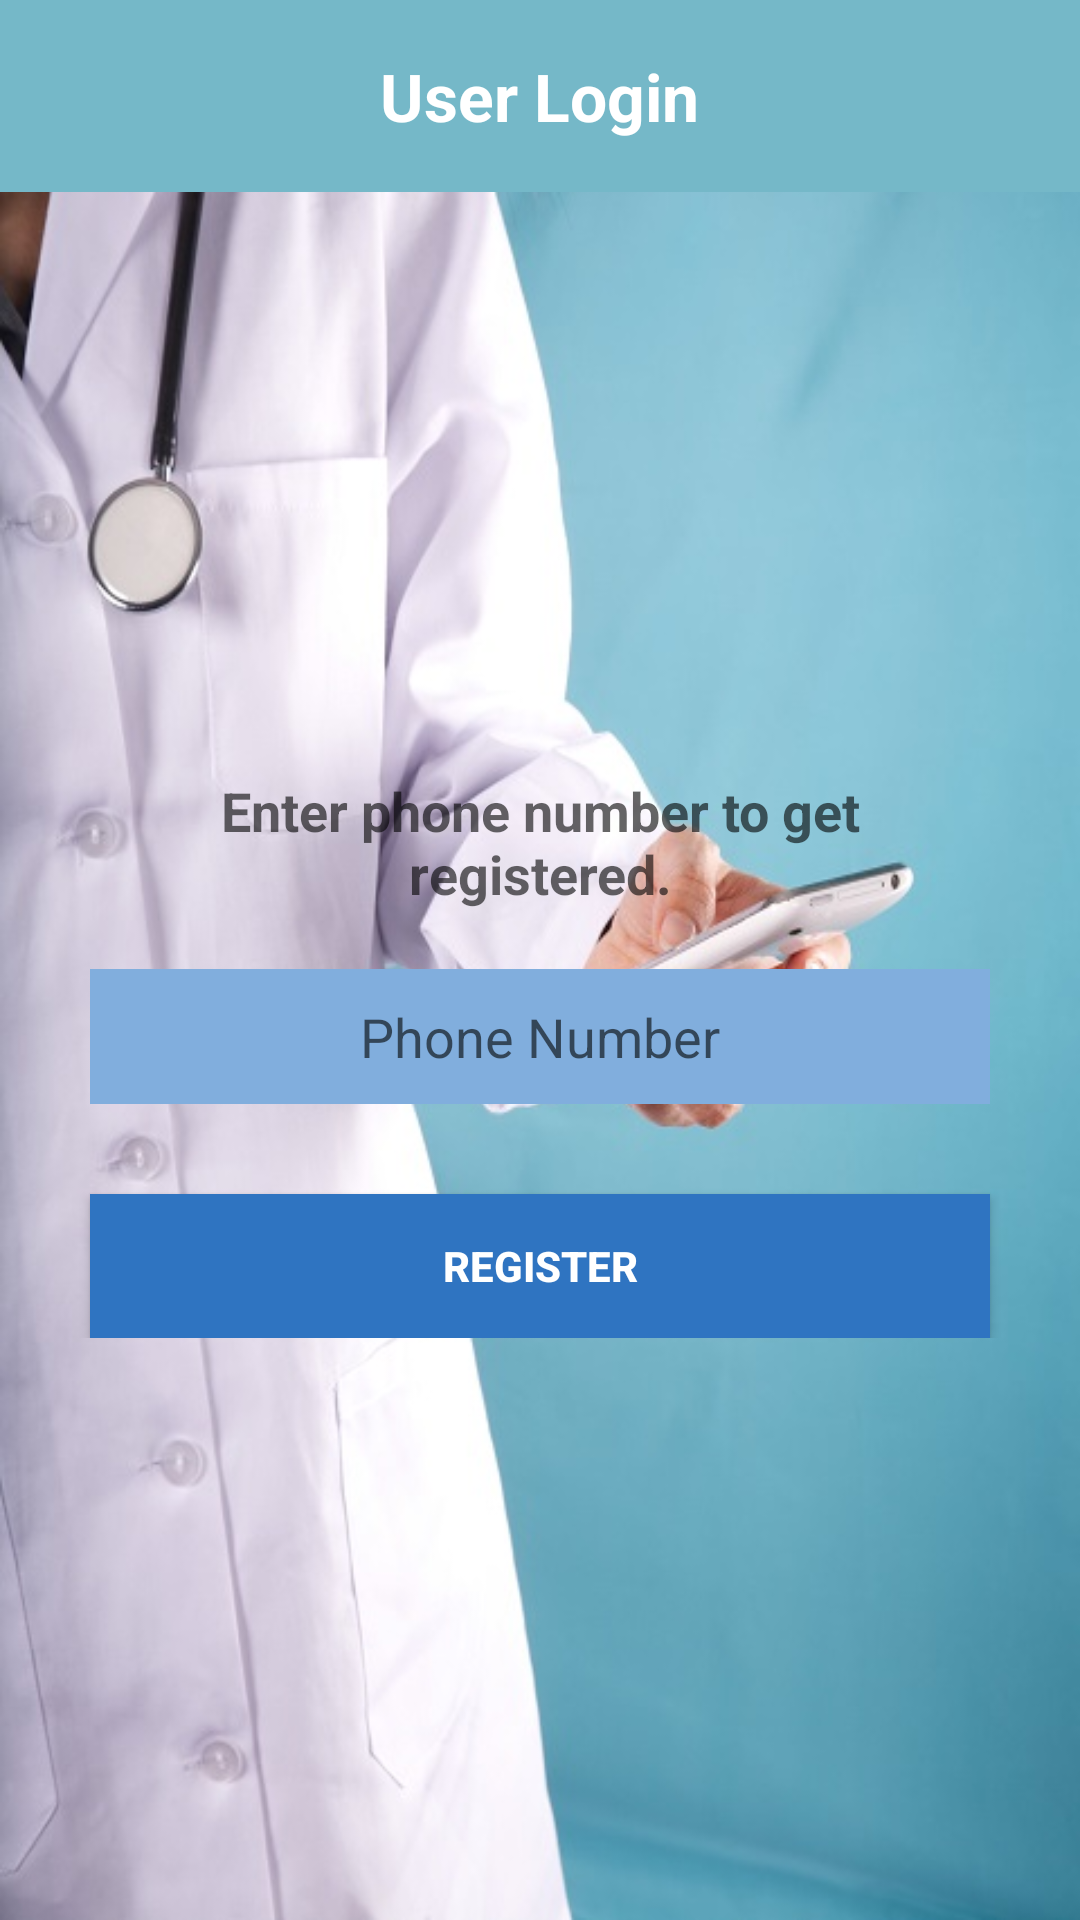

The Android layout XML behind this screen, and the referenced resources:
<!-- AndroidManifest.xml: application theme AppTheme -->
<!-- res/layout/user_registration.xml -->
<?xml version="1.0" encoding="utf-8"?>
<LinearLayout xmlns:android="http://schemas.android.com/apk/res/android"
    android:layout_width="match_parent"
    android:layout_height="match_parent"
    android:orientation="vertical"
    android:weightSum="1" 
    android:background="@drawable/dr">

    <RelativeLayout
        android:layout_width="match_parent"
        android:layout_height="0dp"
        android:layout_weight="0.10"
        android:background="@color/bg_color" >

        <TextView
            android:id="@+id/textView1"
            android:layout_width="wrap_content"
            android:layout_height="wrap_content"
            android:layout_centerHorizontal="true"
            android:layout_centerVertical="true"
      
            android:text="User Login"
            android:textAppearance="?android:attr/textAppearanceLarge"
            android:textColor="@color/white"
            android:textStyle="bold" />

        <Button
            android:id="@+id/back"
            style="?android:attr/buttonStyleSmall"
            android:layout_width="50dp"
            android:layout_height="50dp"
            android:layout_alignParentLeft="true"
            android:layout_centerVertical="true"
            android:layout_marginBottom="3dp"
            android:layout_marginLeft="8dp"
            android:layout_marginTop="3dp"
            android:background="@drawable/bck"
            android:onClick="back" />
    </RelativeLayout>

    <RelativeLayout
        android:layout_width="match_parent"
        android:layout_height="0dp"
        android:layout_weight="0.90" >

        <LinearLayout
            android:id="@+id/linearLayout1"
            android:layout_width="match_parent"
            android:layout_height="wrap_content"
            android:layout_centerHorizontal="true"
            android:layout_centerVertical="true"
            android:orientation="vertical" >

            <TextView
                android:layout_width="match_parent"
                android:layout_height="45dp"
                android:layout_marginLeft="30dp"
                android:layout_marginRight="30dp"
                android:gravity="center"
                android:text="Enter phone number to get registered."
                android:textAppearance="?android:attr/textAppearanceMedium"
                android:textStyle="bold" />

            <EditText
                android:id="@+id/phone"
                android:layout_width="match_parent"
                android:layout_height="45dp"
                android:layout_marginLeft="30dp"
                android:layout_marginRight="30dp"
                android:layout_marginTop="20dp"
                android:background="#81aedd"
                android:ems="10"
                android:gravity="center"
                android:hint="Phone Number"
                android:inputType="phone"
                android:singleLine="true" />

            <Button
                android:id="@+id/register"
                android:layout_width="match_parent"
                android:layout_height="wrap_content"
                android:layout_marginLeft="30dp"
                android:layout_marginRight="30dp"
                android:layout_marginTop="30dp"
                android:background="#2F74C1"
             
                android:paddingLeft="10dp"
                android:paddingRight="10dp"
                android:text="Register"
                android:textColor="@color/white"
                android:textStyle="bold" />
        </LinearLayout>
    </RelativeLayout>

</LinearLayout>
<!-- resources referenced by this layout -->
<resources>
  <color name="bg_color">#75B8C8</color>
  <color name="white">#ffffff</color>
  <!-- drawable dr: jpg bitmap (drawable-hdpi, 57554 bytes) -->
  <style name="AppTheme" parent="AppBaseTheme">
          
      </style>
  <style name="AppBaseTheme" parent="Theme.AppCompat.Light">
          
      </style>
</resources>
